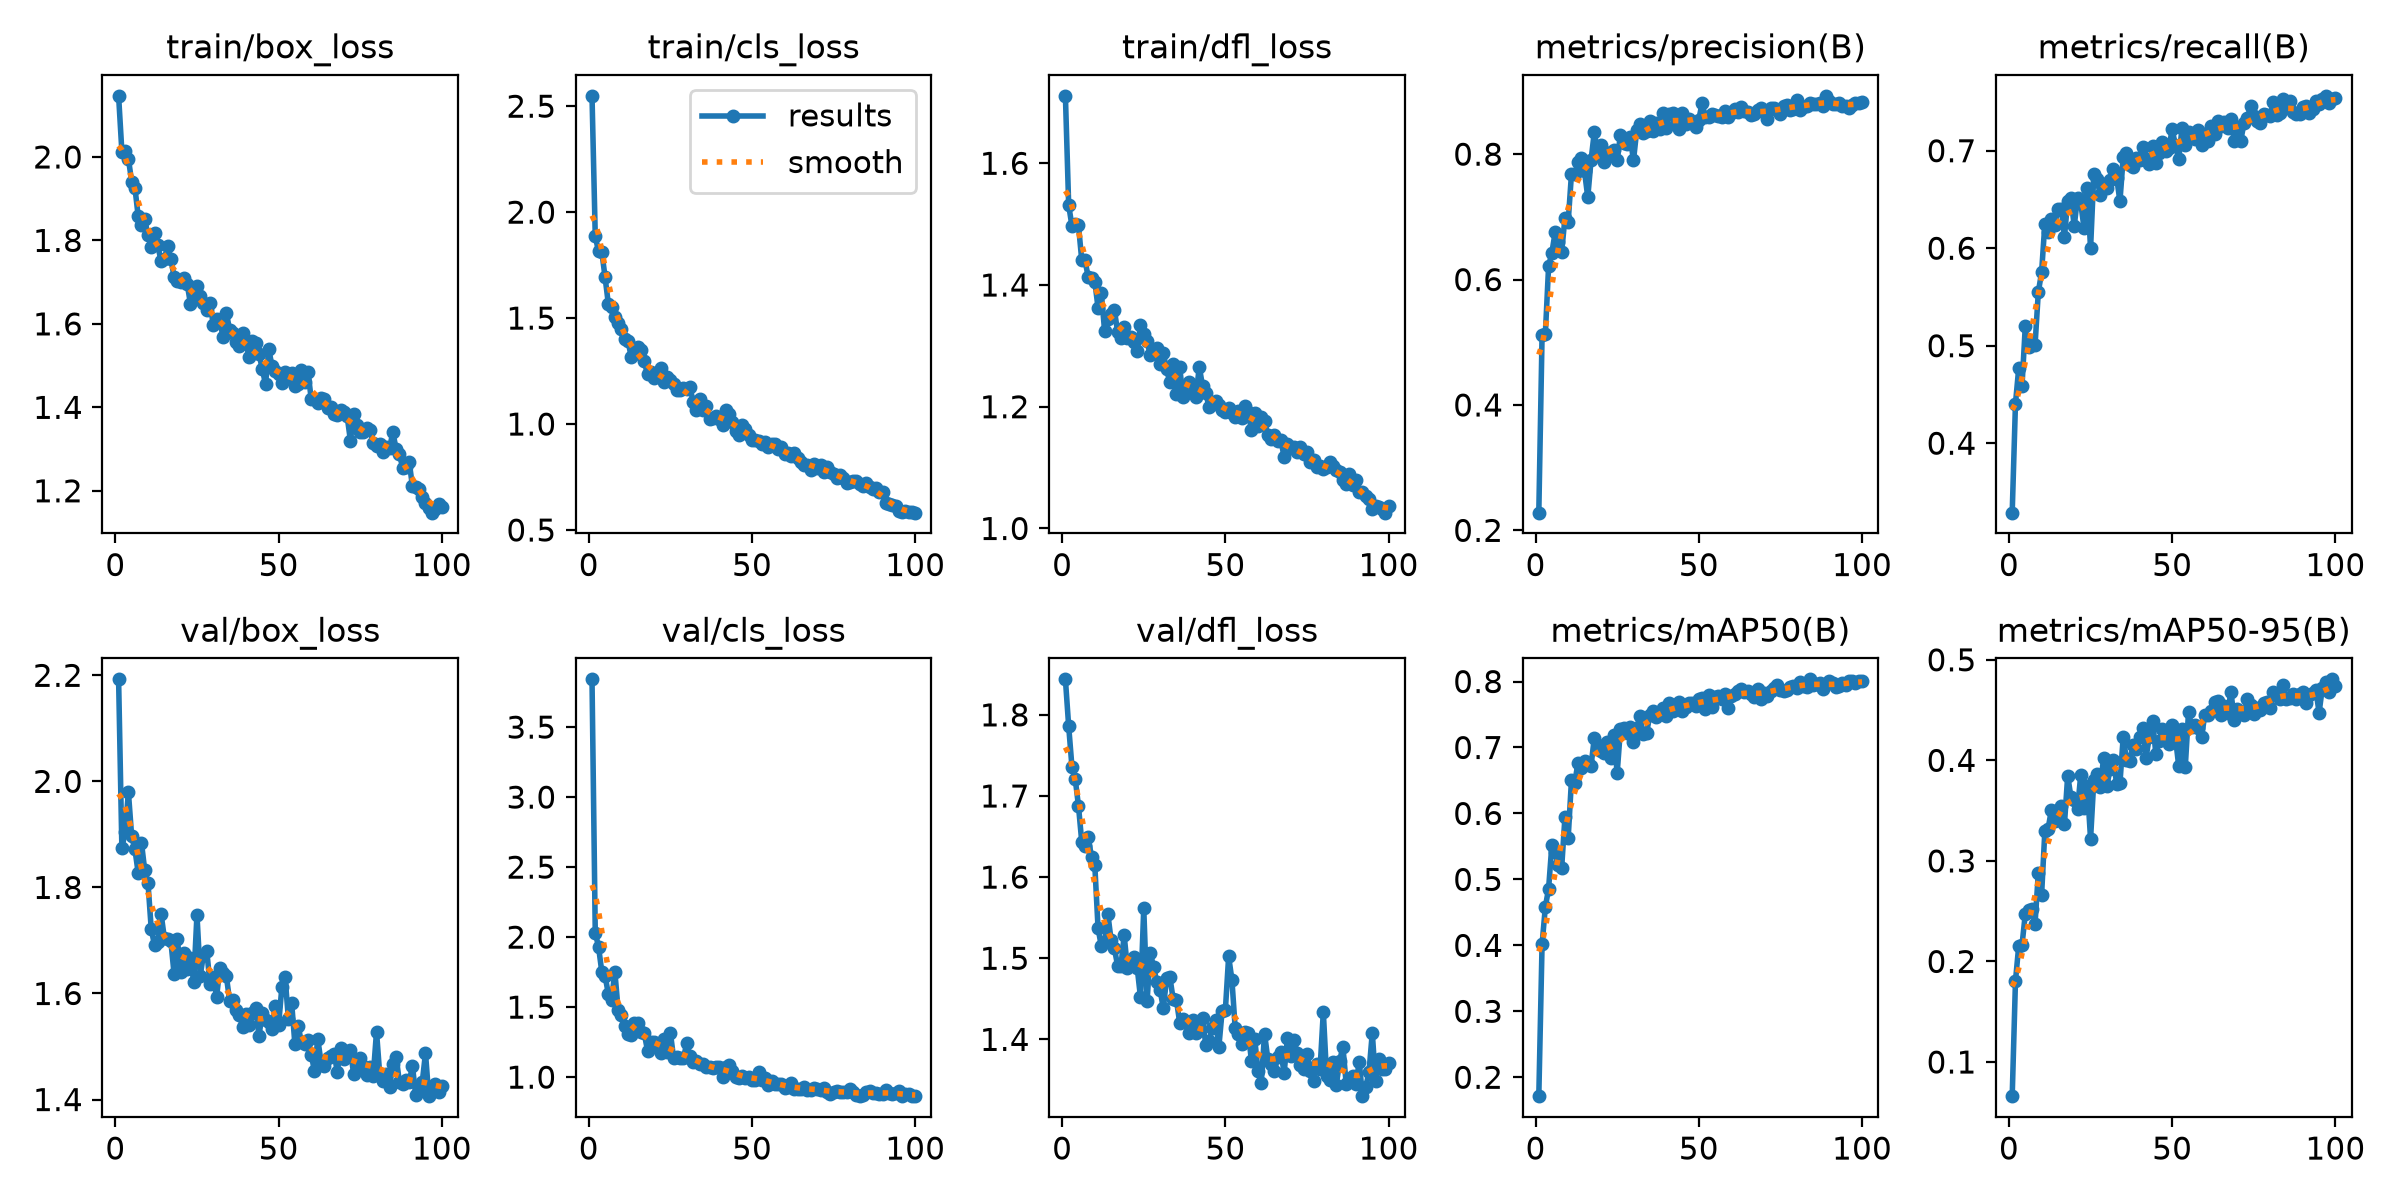

Data behind this chart, as committed beside it:
epoch, time, train/box_loss, train/cls_loss, train/dfl_loss, metrics/precision(B), metrics/recall(B), metrics/mAP50(B), metrics/mAP50-95(B), val/box_loss, val/cls_loss, val/dfl_loss, lr/pg0, lr/pg1, lr/pg2
1, 415.6, 2.146, 2.549, 1.711, 0.2282, 0.3288, 0.1714, 0.06603, 2.192, 3.841, 1.844, 0.0003963, 0.0003963, 0.06737
2, 786.3, 2.013, 1.885, 1.531, 0.5111, 0.4406, 0.4015, 0.1806, 1.874, 2.031, 1.786, 0.0007884, 0.0007884, 0.03443
3, 1186, 2.013, 1.815, 1.497, 0.5128, 0.4771, 0.458, 0.2155, 1.904, 1.931, 1.736, 0.001173, 0.001173, 0.001484
4, 1596, 1.996, 1.813, 1.501, 0.6211, 0.4585, 0.4861, 0.2162, 1.98, 1.752, 1.721, 0.001164, 0.001164, 0.001164
5, 1995, 1.941, 1.693, 1.498, 0.6429, 0.5197, 0.5521, 0.247, 1.896, 1.722, 1.688, 0.001152, 0.001152, 0.001152
6, 2381, 1.926, 1.568, 1.441, 0.6751, 0.4989, 0.5411, 0.2515, 1.872, 1.596, 1.644, 0.001141, 0.001141, 0.001141
7, 2780, 1.858, 1.553, 1.441, 0.6598, 0.5023, 0.5213, 0.252, 1.827, 1.552, 1.639, 0.001129, 0.001129, 0.001129
8, 3145, 1.838, 1.506, 1.413, 0.644, 0.5007, 0.5176, 0.2377, 1.884, 1.753, 1.649, 0.001117, 0.001117, 0.001117
9, 3479, 1.85, 1.475, 1.412, 0.6978, 0.555, 0.5941, 0.2883, 1.833, 1.482, 1.624, 0.001105, 0.001105, 0.001105
10, 3803, 1.812, 1.447, 1.406, 0.6922, 0.5752, 0.5629, 0.2662, 1.809, 1.441, 1.615, 0.001093, 0.001093, 0.001093
11, 4122, 1.784, 1.403, 1.363, 0.7681, 0.6252, 0.6502, 0.3298, 1.721, 1.364, 1.537, 0.001081, 0.001081, 0.001081
12, 4455, 1.819, 1.393, 1.387, 0.7678, 0.6166, 0.6469, 0.3321, 1.691, 1.309, 1.515, 0.001069, 0.001069, 0.001069
13, 4779, 1.788, 1.318, 1.325, 0.7873, 0.6297, 0.6763, 0.3507, 1.698, 1.3, 1.52, 0.001057, 0.001057, 0.001057
14, 5099, 1.751, 1.329, 1.344, 0.7936, 0.6242, 0.6685, 0.3394, 1.751, 1.389, 1.555, 0.001046, 0.001046, 0.001046
15, 5414, 1.755, 1.363, 1.352, 0.7724, 0.6398, 0.6793, 0.3506, 1.705, 1.389, 1.522, 0.001034, 0.001034, 0.001034
16, 5730, 1.787, 1.349, 1.359, 0.7314, 0.6402, 0.6767, 0.3548, 1.702, 1.319, 1.512, 0.001022, 0.001022, 0.001022
17, 6048, 1.755, 1.297, 1.323, 0.7903, 0.6114, 0.6723, 0.3365, 1.699, 1.313, 1.491, 0.00101, 0.00101, 0.00101
18, 6391, 1.713, 1.234, 1.314, 0.8352, 0.6489, 0.7147, 0.3848, 1.637, 1.19, 1.49, 0.000998, 0.000998, 0.000998
19, 6804, 1.704, 1.248, 1.331, 0.8009, 0.651, 0.7041, 0.3631, 1.702, 1.247, 1.528, 0.0009862, 0.0009862, 0.0009862
20, 7218, 1.7, 1.216, 1.313, 0.8152, 0.6227, 0.6941, 0.3603, 1.64, 1.254, 1.488, 0.0009743, 0.0009743, 0.0009743
21, 7638, 1.709, 1.232, 1.315, 0.7877, 0.6519, 0.6914, 0.3514, 1.677, 1.237, 1.496, 0.0009624, 0.0009624, 0.0009624
22, 8061, 1.696, 1.262, 1.306, 0.8001, 0.6463, 0.7088, 0.3857, 1.647, 1.175, 1.501, 0.0009505, 0.0009505, 0.0009505
23, 8477, 1.649, 1.198, 1.291, 0.8033, 0.6205, 0.6847, 0.3524, 1.667, 1.273, 1.488, 0.0009386, 0.0009386, 0.0009386
24, 8898, 1.663, 1.221, 1.335, 0.8059, 0.6616, 0.7187, 0.3742, 1.622, 1.176, 1.452, 0.0009268, 0.0009268, 0.0009268
25, 9318, 1.691, 1.21, 1.32, 0.791, 0.5997, 0.6606, 0.3219, 1.748, 1.317, 1.562, 0.0009149, 0.0009149, 0.0009149
26, 9739, 1.666, 1.187, 1.307, 0.8304, 0.676, 0.7278, 0.3801, 1.634, 1.137, 1.447, 0.000903, 0.000903, 0.000903
27, 10157, 1.649, 1.16, 1.285, 0.8184, 0.6705, 0.7296, 0.3865, 1.673, 1.144, 1.507, 0.0008911, 0.0008911, 0.0008911
28, 10564, 1.634, 1.159, 1.288, 0.8162, 0.6541, 0.7221, 0.3736, 1.681, 1.138, 1.489, 0.0008792, 0.0008792, 0.0008792
29, 10972, 1.649, 1.171, 1.296, 0.8266, 0.6657, 0.7314, 0.4027, 1.619, 1.135, 1.471, 0.0008674, 0.0008674, 0.0008674
30, 11378, 1.598, 1.167, 1.27, 0.7899, 0.6619, 0.7088, 0.3744, 1.631, 1.241, 1.461, 0.0008555, 0.0008555, 0.0008555
31, 11783, 1.612, 1.173, 1.288, 0.8383, 0.6699, 0.7299, 0.3918, 1.593, 1.15, 1.438, 0.0008436, 0.0008436, 0.0008436
32, 12189, 1.607, 1.104, 1.261, 0.8475, 0.6814, 0.7477, 0.4006, 1.648, 1.109, 1.476, 0.0008317, 0.0008317, 0.0008317
33, 12596, 1.569, 1.068, 1.24, 0.8345, 0.6722, 0.72, 0.3761, 1.638, 1.118, 1.477, 0.0008198, 0.0008198, 0.0008198
34, 13002, 1.626, 1.117, 1.27, 0.8371, 0.6481, 0.7216, 0.3773, 1.633, 1.094, 1.45, 0.000808, 0.000808, 0.000808
35, 13412, 1.586, 1.066, 1.221, 0.8533, 0.6934, 0.749, 0.4232, 1.587, 1.093, 1.449, 0.0007961, 0.0007961, 0.0007961
36, 13819, 1.579, 1.083, 1.266, 0.8364, 0.6979, 0.7557, 0.4005, 1.587, 1.075, 1.421, 0.0007842, 0.0007842, 0.0007842
37, 14230, 1.556, 1.022, 1.215, 0.8499, 0.6848, 0.7458, 0.3996, 1.57, 1.073, 1.426, 0.0007723, 0.0007723, 0.0007723
38, 14637, 1.547, 1.027, 1.233, 0.84, 0.6831, 0.7519, 0.4157, 1.559, 1.065, 1.422, 0.0007604, 0.0007604, 0.0007604
39, 15045, 1.579, 1.038, 1.241, 0.8653, 0.692, 0.7602, 0.4111, 1.538, 1.069, 1.408, 0.0007486, 0.0007486, 0.0007486
40, 15453, 1.554, 1.024, 1.225, 0.8418, 0.6909, 0.7475, 0.423, 1.561, 1.071, 1.424, 0.0007367, 0.0007367, 0.0007367
41, 15867, 1.521, 0.9977, 1.217, 0.8645, 0.7035, 0.7671, 0.4326, 1.54, 1.003, 1.407, 0.0007248, 0.0007248, 0.0007248
42, 16277, 1.559, 1.068, 1.266, 0.8649, 0.6919, 0.7554, 0.4028, 1.564, 1.075, 1.414, 0.0007129, 0.0007129, 0.0007129
43, 16683, 1.553, 1.046, 1.234, 0.8487, 0.6866, 0.7599, 0.4232, 1.572, 1.086, 1.426, 0.000701, 0.000701, 0.000701
44, 17049, 1.529, 1.009, 1.223, 0.8399, 0.7052, 0.7684, 0.4392, 1.521, 1.046, 1.393, 0.0006892, 0.0006892, 0.0006892
45, 17366, 1.492, 0.9661, 1.199, 0.8651, 0.687, 0.7551, 0.4067, 1.563, 1.002, 1.398, 0.0006773, 0.0006773, 0.0006773
46, 17678, 1.456, 0.9467, 1.205, 0.8485, 0.6979, 0.7619, 0.4197, 1.55, 0.9954, 1.414, 0.0006654, 0.0006654, 0.0006654
47, 17992, 1.539, 0.9963, 1.21, 0.8561, 0.7092, 0.767, 0.4309, 1.546, 1.006, 1.424, 0.0006535, 0.0006535, 0.0006535
48, 18341, 1.498, 0.9771, 1.202, 0.8497, 0.6995, 0.767, 0.4283, 1.534, 0.991, 1.391, 0.0006416, 0.0006416, 0.0006416
49, 18761, 1.486, 0.9474, 1.195, 0.8432, 0.7028, 0.7623, 0.4166, 1.577, 0.9981, 1.435, 0.0006298, 0.0006298, 0.0006298
50, 19179, 1.479, 0.9254, 1.192, 0.8548, 0.722, 0.7737, 0.4347, 1.54, 0.98, 1.436, 0.0006179, 0.0006179, 0.0006179
51, 19582, 1.459, 0.9265, 1.198, 0.8811, 0.7054, 0.7754, 0.4226, 1.612, 0.9784, 1.502, 0.000606, 0.000606, 0.000606
52, 19903, 1.484, 0.9182, 1.189, 0.8596, 0.6911, 0.7588, 0.3945, 1.63, 1.034, 1.474, 0.0005941, 0.0005941, 0.0005941
53, 20247, 1.474, 0.906, 1.183, 0.8599, 0.7229, 0.7795, 0.4312, 1.553, 0.9772, 1.414, 0.0005822, 0.0005822, 0.0005822
54, 20677, 1.482, 0.9133, 1.194, 0.8643, 0.7058, 0.7615, 0.3929, 1.583, 0.9906, 1.407, 0.0005704, 0.0005704, 0.0005704
55, 21093, 1.452, 0.8894, 1.182, 0.8628, 0.7195, 0.7765, 0.4476, 1.504, 0.9452, 1.394, 0.0005585, 0.0005585, 0.0005585
56, 21487, 1.456, 0.9066, 1.202, 0.8613, 0.7159, 0.7776, 0.4337, 1.538, 0.9701, 1.409, 0.0005466, 0.0005466, 0.0005466
57, 21804, 1.491, 0.9064, 1.191, 0.8599, 0.7118, 0.7733, 0.435, 1.508, 0.9514, 1.408, 0.0005347, 0.0005347, 0.0005347
58, 22120, 1.46, 0.883, 1.161, 0.8683, 0.7217, 0.7806, 0.4318, 1.504, 0.9519, 1.373, 0.0005228, 0.0005228, 0.0005228
59, 22437, 1.485, 0.8917, 1.19, 0.8592, 0.7055, 0.7604, 0.4232, 1.513, 0.9504, 1.4, 0.000511, 0.000511, 0.000511
60, 22751, 1.42, 0.8602, 1.168, 0.8654, 0.7172, 0.7778, 0.4455, 1.485, 0.9211, 1.361, 0.0004991, 0.0004991, 0.0004991
... 40 more rows
